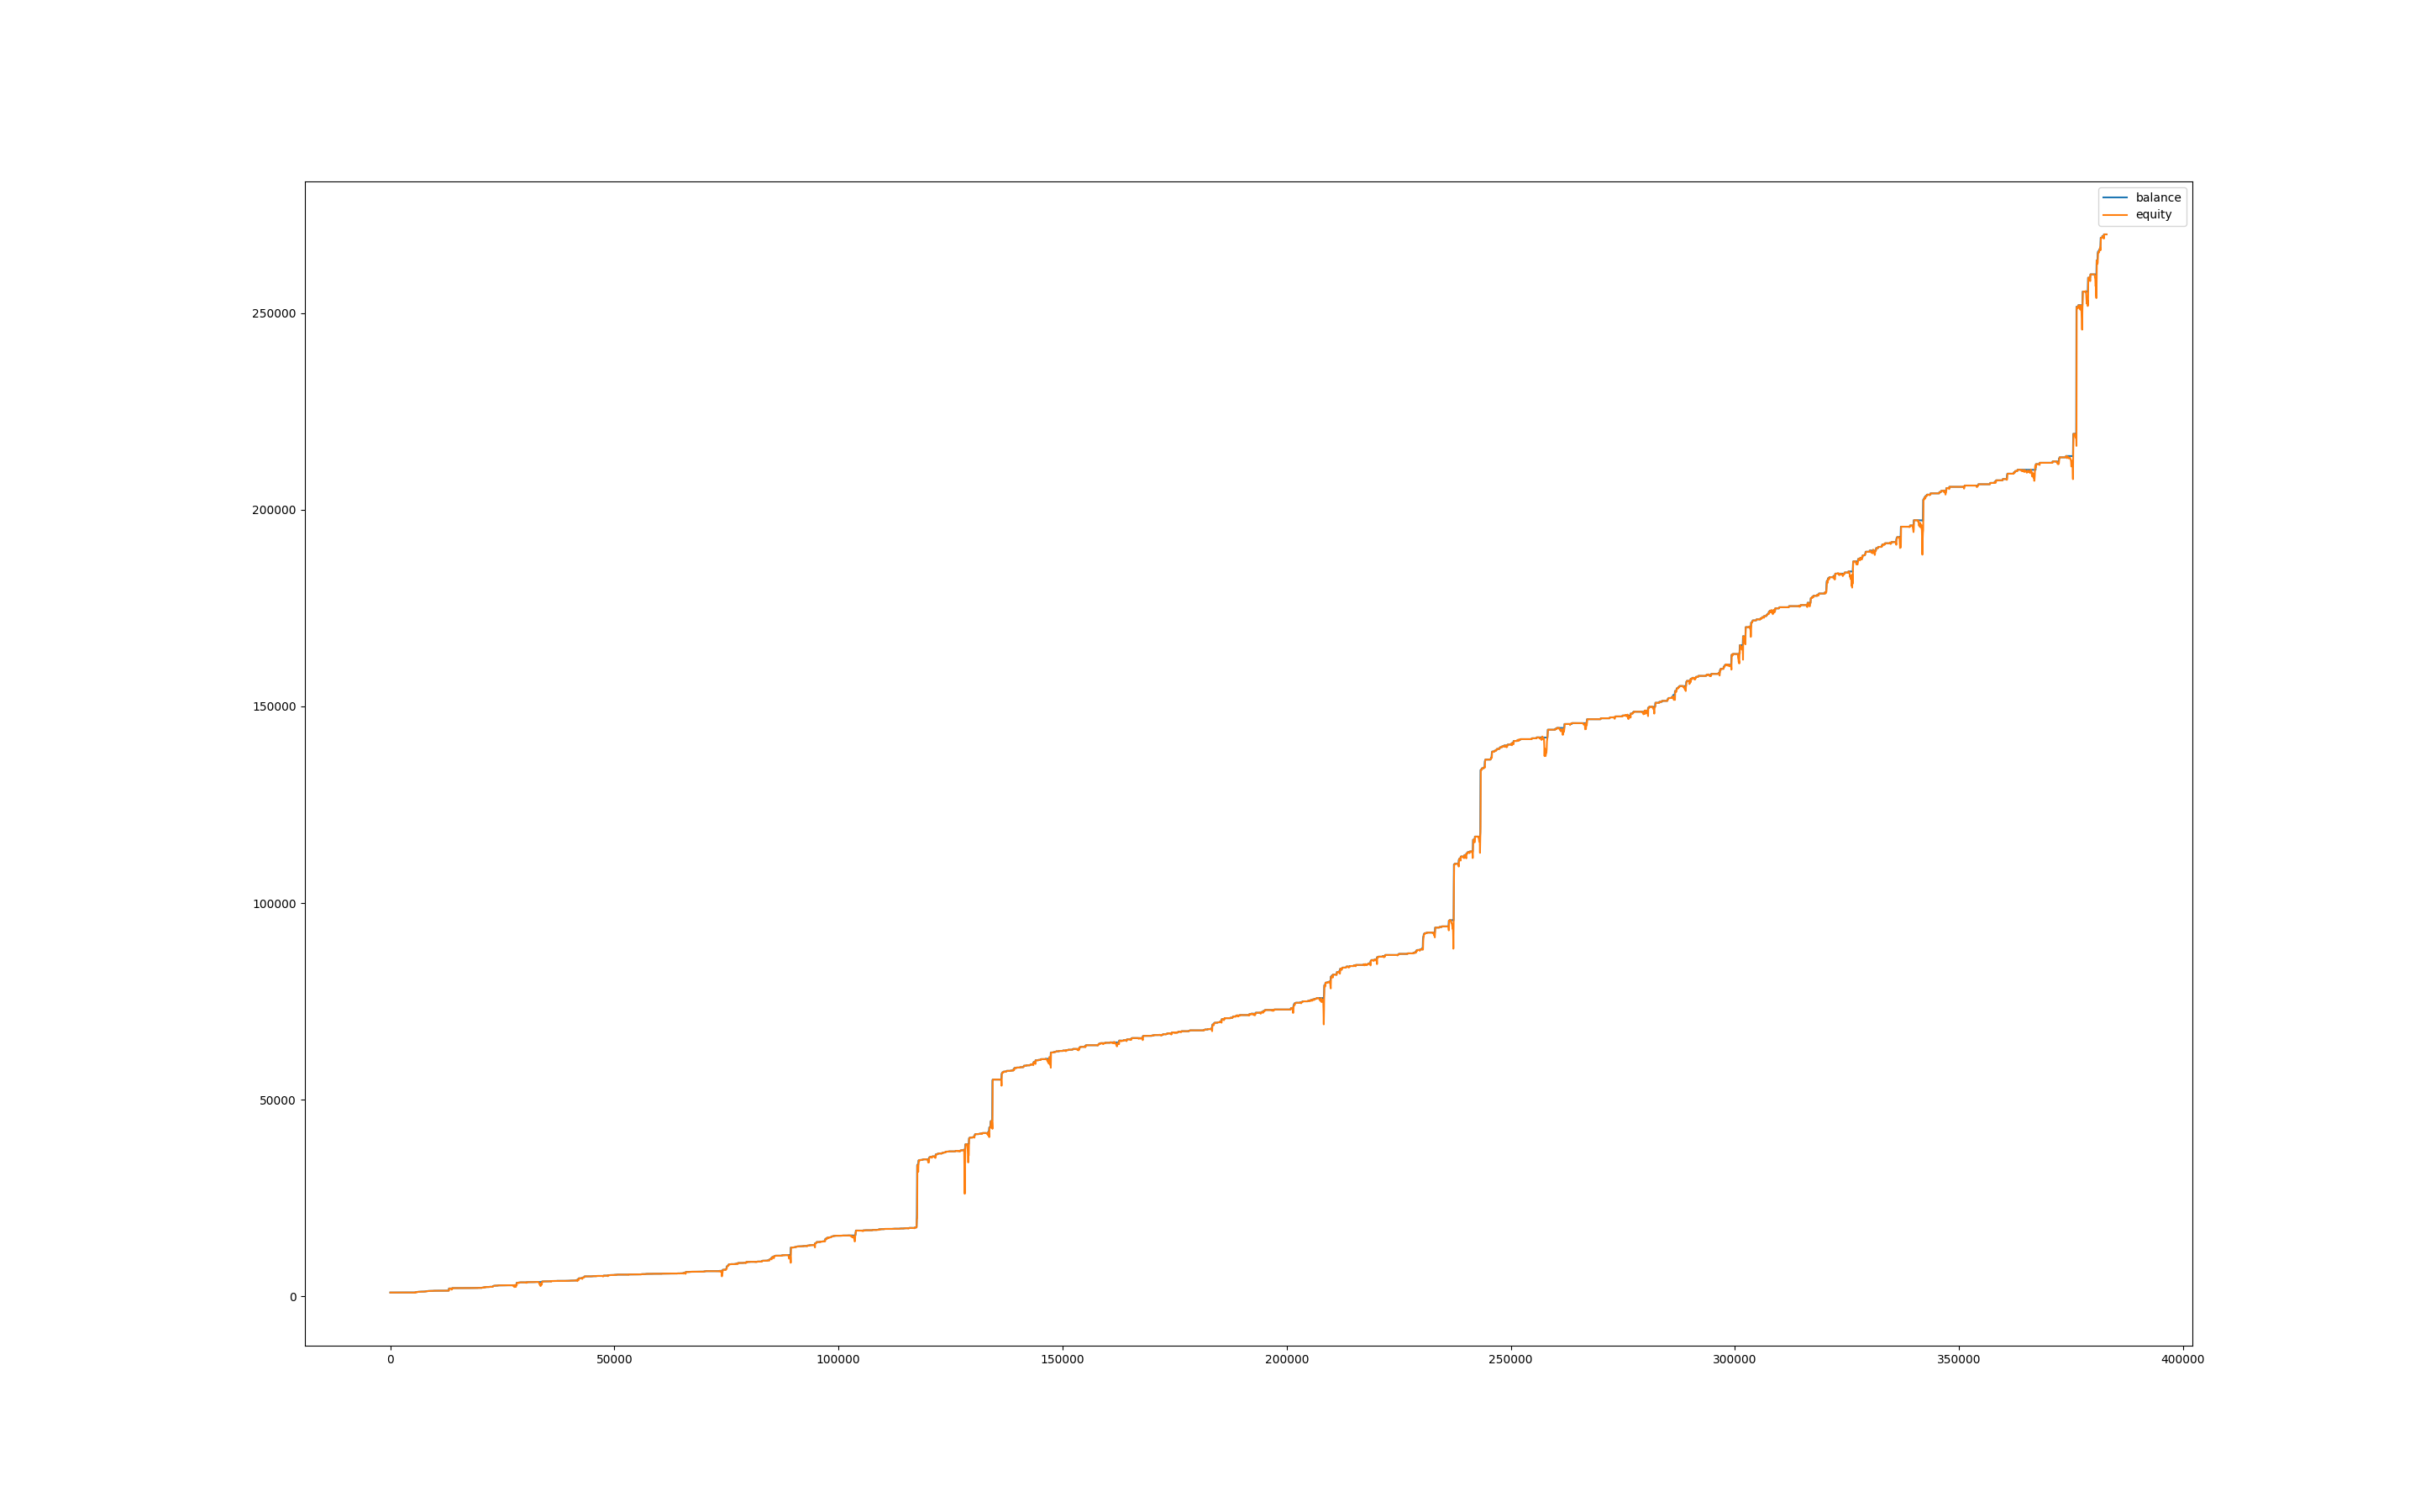

The table this chart was drawn from, first rows:
, balance, equity, balance_btc, equity_btc
0, 1000, 1000, 0.0, 0.0
60, 1000, 998.8, 0.0, -1.21
120, 1000, 998.4, 0.0, -1.605
180, 1000, 1000, 0.0, 0.4373
240, 1000, 998.7, 0.0, -1.282
300, 999.9, 997.4, 0.0, -2.558
360, 999.9, 995.2, 0.0, -4.751
420, 999.9, 994.6, 0.0, -5.318
480, 999.9, 995.2, 0.0, -4.776
540, 999.9, 993.1, 0.0, -6.8
600, 999.9, 995.7, 0.0, -4.286
660, 1003, 999.9, 0.0, -0.04568
720, 1003, 1003, 0.0, 0.0
780, 1003, 1003, 0.0, 0.0
840, 1003, 1003, 0.0, 0.0
900, 1003, 1003, 0.0, 0.0
960, 1003, 1002, 0.0, -0.861
1020, 1003, 1002, 0.0, -1.599
1080, 1005, 1002, 0.0, -0.8241
1140, 1005, 1005, 0.0, 0.0
1200, 1005, 1005, 0.0, 0.0
1260, 1005, 1005, 0.0, 0.0
1320, 1005, 1005, 0.0, 0.0
1380, 1005, 1005, 0.0, 0.0
1440, 1005, 1005, 0.0, 0.0
1500, 1005, 1005, 0.0, 0.0
1560, 1005, 1005, 0.0, 0.0
1620, 1005, 1005, 0.0, 0.0
1680, 1005, 1005, 0.0, 0.0
1740, 1005, 1005, 0.0, 0.0
1800, 1005, 1005, 0.0, 0.0
1860, 1005, 1005, 0.0, 0.0
1920, 1005, 1005, 0.0, 0.0
1980, 1005, 1005, 0.0, 0.441
2040, 1005, 1005, 0.0, 0.2999
2100, 1007, 1005, 0.0, -0.1705
2160, 1007, 1007, 0.0, 0.0
2220, 1007, 1007, 0.0, 0.0
2280, 1007, 1007, 0.0, 0.0
2340, 1008, 1007, 0.0, 0.3422
2400, 1008, 1008, 0.0, 0.0
2460, 1008, 1008, 0.0, 0.0
2520, 1008, 1008, 0.0, 0.0
2580, 1008, 1008, 0.0, 0.0
2640, 1008, 1007, 0.0, -0.6831
2700, 1008, 1008, 0.0, -0.3029
2760, 1008, 1008, 0.0, -0.5465
2820, 1008, 1008, 0.0, -0.5702
2880, 1008, 1008, 0.0, -0.5168
2940, 1008, 1005, 0.0, -2.833
3000, 1010, 1006, 0.0, -2.507
3060, 1010, 1010, 0.0, 0.0
3120, 1010, 1010, 0.0, 0.0
3180, 1010, 1010, 0.0, 0.0
3240, 1010, 1010, 0.0, 0.0
3300, 1010, 1010, 0.0, 0.0
3360, 1010, 1010, 0.0, 0.0
3420, 1011, 1009, 0.0, -0.3894
3480, 1011, 1011, 0.0, 0.0
3540, 1013, 1012, 0.0, 0.7933
... 6,323 more rows
